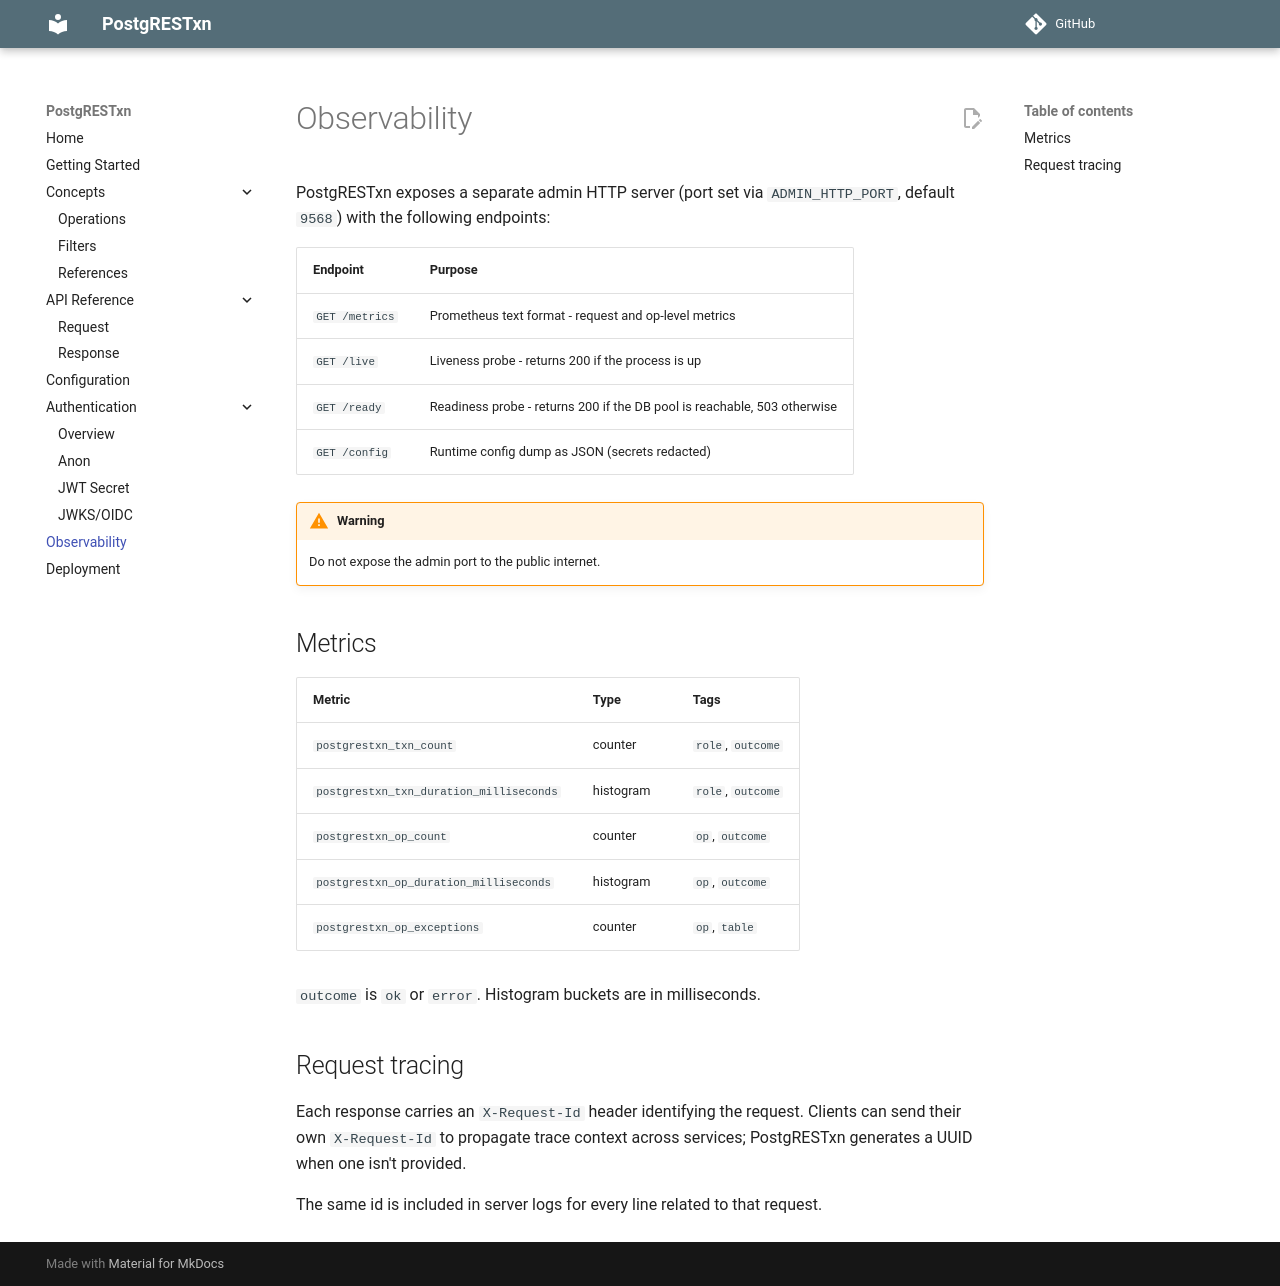

repository: Snehil-Shah/PostgRESTxn · page: v0.1.0/observability/index.html · generator: mkdocs

# Observability

PostgRESTxn exposes a separate admin HTTP server (port set via `ADMIN_HTTP_PORT`, default `9568`) with the following endpoints:

| Endpoint | Purpose |
|---|---|
| `GET /metrics` | Prometheus text format - request and op-level metrics |
| `GET /live` | Liveness probe - returns 200 if the process is up |
| `GET /ready` | Readiness probe - returns 200 if the DB pool is reachable, 503 otherwise |
| `GET /config` | Runtime config dump as JSON (secrets redacted) |

!!! warning
    Do not expose the admin port to the public internet.

## Metrics

| Metric | Type | Tags |
|---|---|---|
| `postgrestxn_txn_count` | counter | `role`, `outcome` |
| `postgrestxn_txn_duration_milliseconds` | histogram | `role`, `outcome` |
| `postgrestxn_op_count` | counter | `op`, `outcome` |
| `postgrestxn_op_duration_milliseconds` | histogram | `op`, `outcome` |
| `postgrestxn_op_exceptions` | counter | `op`, `table` |

`outcome` is `ok` or `error`. Histogram buckets are in milliseconds.

## Request tracing

Each response carries an `X-Request-Id` header identifying the request. Clients can send their own `X-Request-Id` to propagate trace context across services; PostgRESTxn generates a UUID when one isn't provided.

The same id is included in server logs for every line related to that request.
